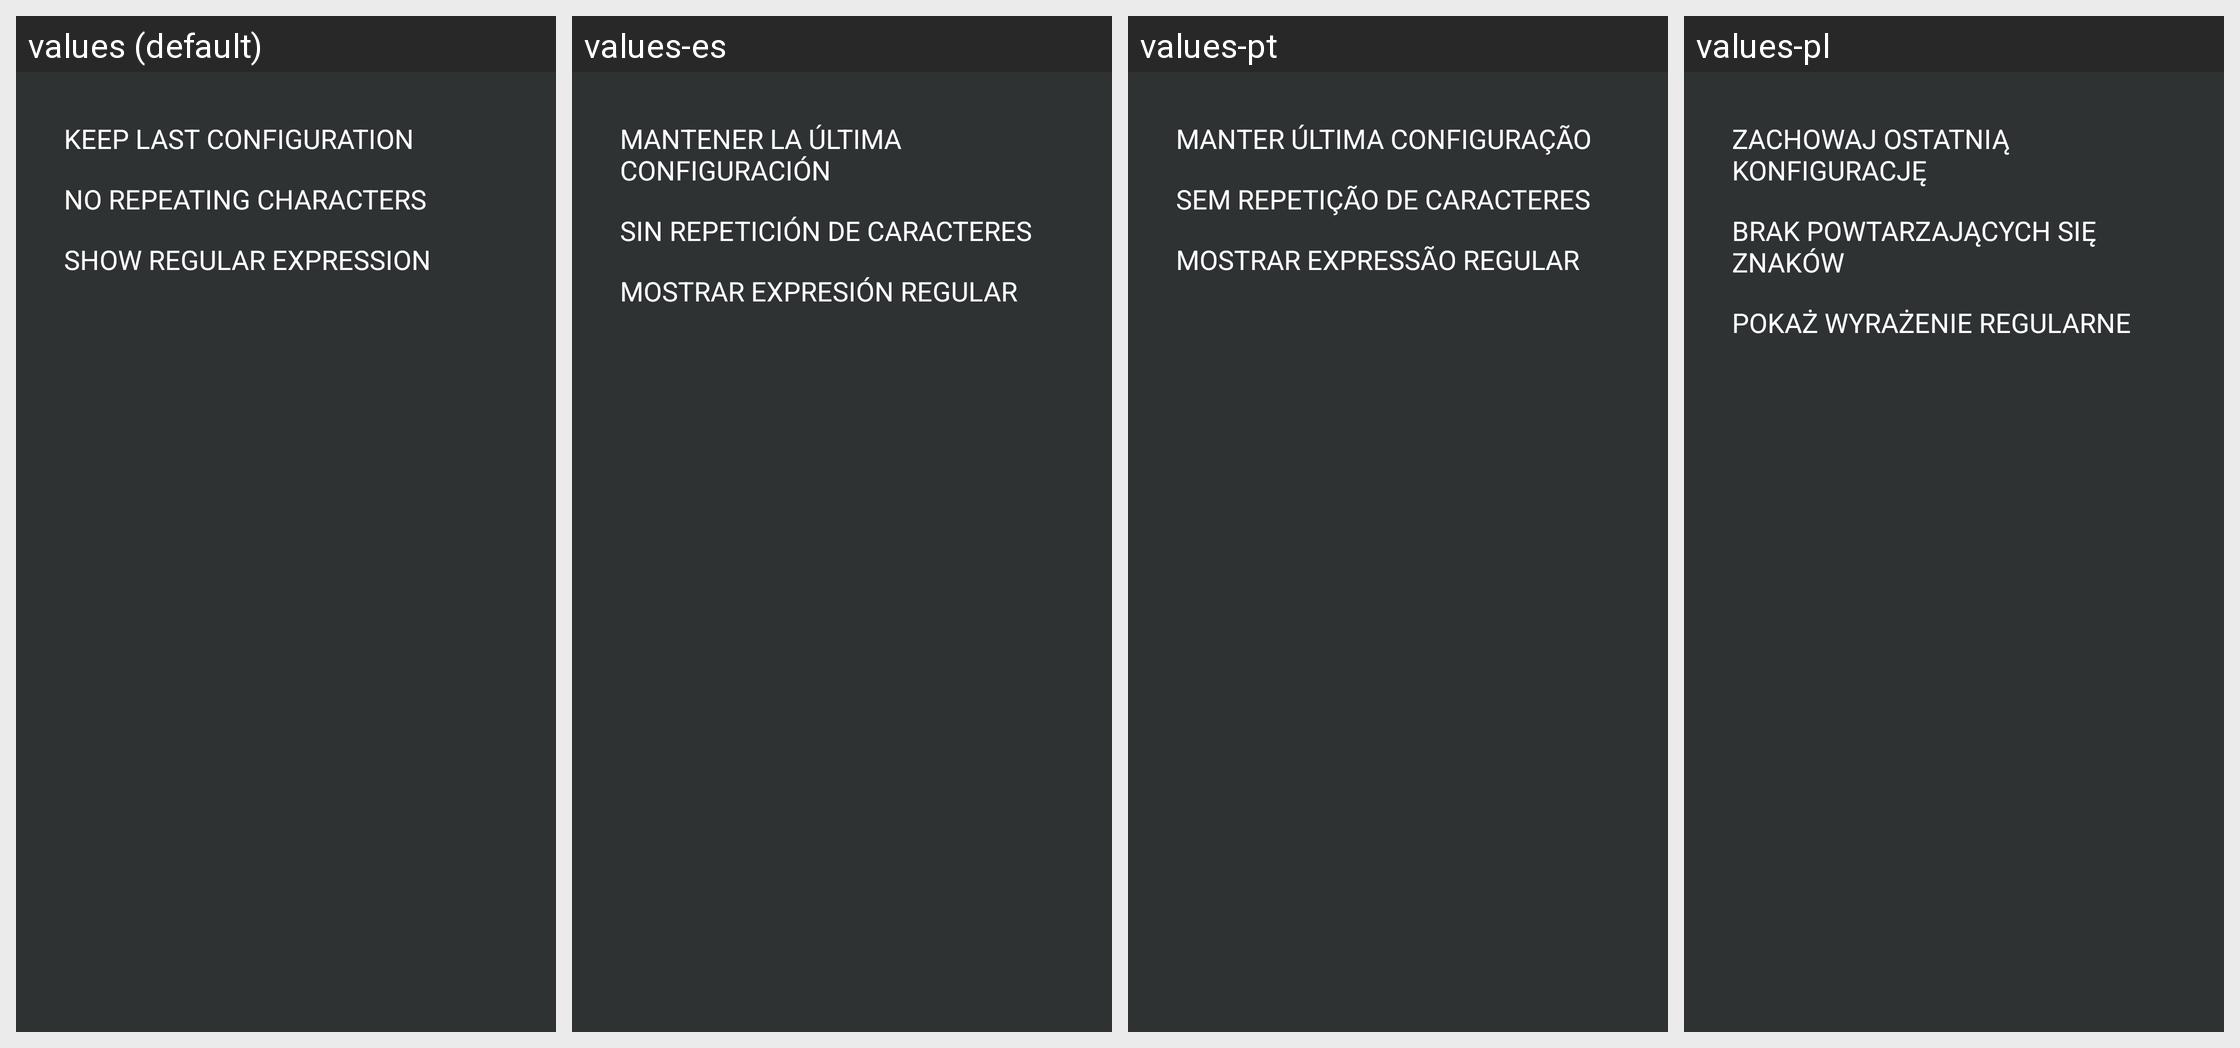

Here is an Android app screen in its default locale and in the app's own translations. Write out the translated-string differences for the strings that appear on this screen.
Android screen res/layout/settings.xml rendered under 4 locales, left to right: values (default), values-es, values-pt, values-pl. Device: Nexus 5 (rendered at 1080×1920; each locale shown at half size, 540×960, under a caption strip naming it); theme AppTheme.
Other locales in the repository, not shown: values-da, values-de, values-fi, values-fr, values-it, values-nl, values-no, values-ru, values-sv.
Strings drawn on this screen, with the default value and each locale's value (text and hints the layout hard-codes, and strings that could not be matched under every locale, appear in the picture but are not listed):

keep_config
  values: Keep last configuration
  values-es: Mantener la última configuración
  values-pt: Manter última configuração
  values-pl: Zachowaj ostatnią konfigurację

no_repeat
  values: No repeating characters
  values-es: Sin repetición de caracteres
  values-pt: Sem repetição de caracteres
  values-pl: Brak powtarzających się znaków

show_reg_ex
  values: Show regular expression
  values-es: Mostrar expresión regular
  values-pt: Mostrar expressão regular
  values-pl: Pokaż wyrażenie regularne
